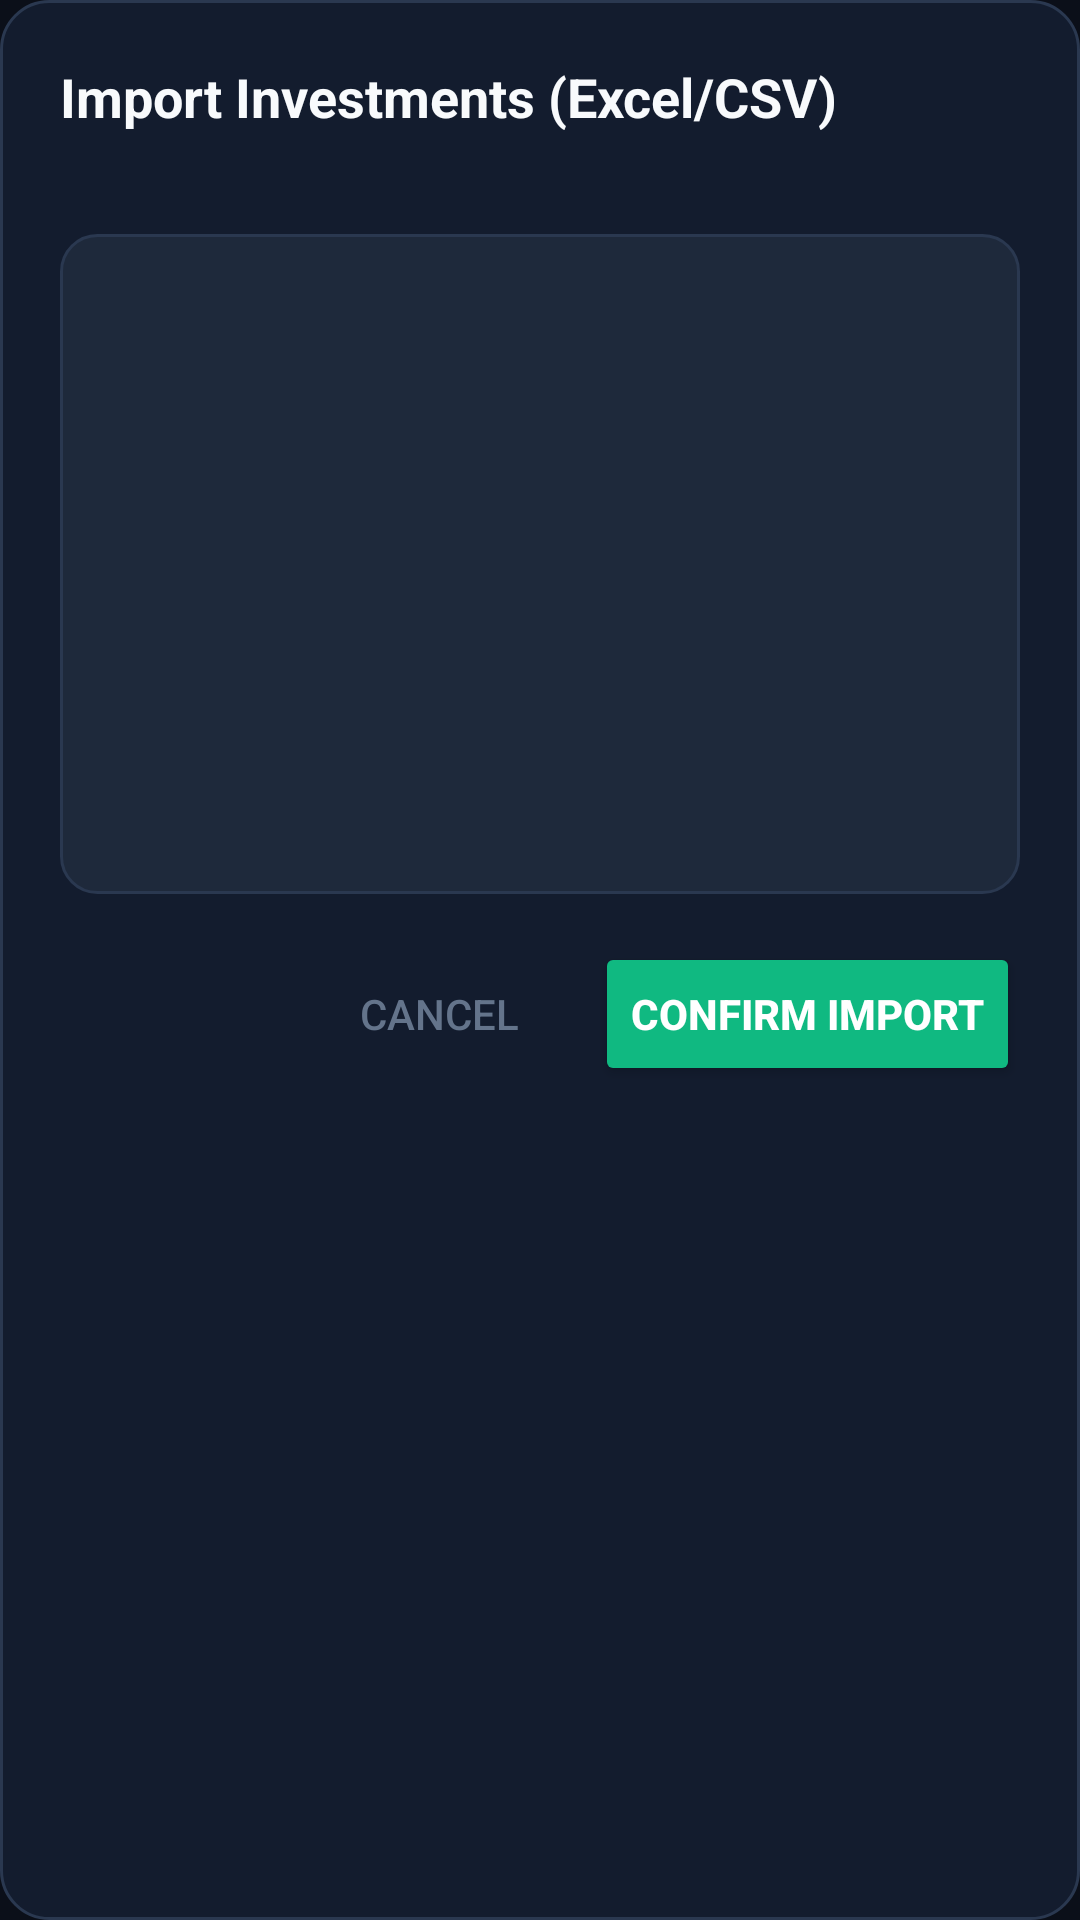

Reconstruct the res/layout file that produces this screen, plus the resources it refers to.
<!-- AndroidManifest.xml: application theme Theme.InvestmentTracker -->
<!-- res/layout/dialog_import_preview.xml -->
<?xml version="1.0" encoding="utf-8"?>
<LinearLayout xmlns:android="http://schemas.android.com/apk/res/android"
    xmlns:tools="http://schemas.android.com/tools"
    android:layout_width="match_parent"
    android:layout_height="wrap_content"
    android:background="@drawable/bg_card"
    android:orientation="vertical"
    android:padding="20dp">

    <TextView
        android:id="@+id/tvImportTitle"
        android:layout_width="wrap_content"
        android:layout_height="wrap_content"
        android:text="@string/dialog_import_title"
        android:textColor="@color/text_primary"
        android:textSize="18sp"
        android:textStyle="bold" />

    <TextView
        android:id="@+id/tvImportSubtitle"
        android:layout_width="wrap_content"
        android:layout_height="wrap_content"
        android:layout_marginTop="4dp"
        android:textColor="@color/primary"
        android:textSize="13sp"
        tools:text="Detected 5 investments ready to import" />

    <androidx.recyclerview.widget.RecyclerView
        android:id="@+id/rvImportPreview"
        android:layout_width="match_parent"
        android:layout_height="220dp"
        android:layout_marginTop="12dp"
        android:background="@drawable/bg_input"
        android:padding="8dp" />

    <LinearLayout
        android:layout_width="match_parent"
        android:layout_height="wrap_content"
        android:layout_marginTop="16dp"
        android:gravity="end"
        android:orientation="horizontal">

        <Button
            android:id="@+id/btnImportCancel"
            style="?android:attr/borderlessButtonStyle"
            android:layout_width="wrap_content"
            android:layout_height="wrap_content"
            android:text="@string/btn_cancel"
            android:textColor="@color/text_muted" />

        <Button
            android:id="@+id/btnImportConfirm"
            android:layout_width="wrap_content"
            android:layout_height="wrap_content"
            android:layout_marginStart="8dp"
            android:backgroundTint="@color/primary"
            android:text="Confirm Import"
            android:textColor="@color/white"
            android:textStyle="bold" />
    </LinearLayout>

</LinearLayout>
<!-- resources referenced by this layout -->
<resources>
  <color name="primary">#10B981</color>
  <color name="text_muted">#64748B</color>
  <color name="text_primary">#F8FAFC</color>
  <color name="white">#FFFFFF</color>
  <!-- drawable bg_card (drawable) -->
  <?xml version="1.0" encoding="utf-8"?>
  <shape xmlns:android="http://schemas.android.com/apk/res/android"
      android:shape="rectangle">
      <corners android:radius="16dp" />
      <solid android:color="@color/surface" />
      <stroke
          android:width="1dp"
          android:color="@color/surface_border" />
  </shape>
  <!-- drawable bg_input (drawable) -->
  <?xml version="1.0" encoding="utf-8"?>
  <shape xmlns:android="http://schemas.android.com/apk/res/android"
      android:shape="rectangle">
      <corners android:radius="12dp" />
      <solid android:color="@color/surface_variant" />
      <stroke
          android:width="1dp"
          android:color="@color/surface_border" />
  </shape>
  <string name="btn_cancel">Cancel</string>
  <string name="dialog_import_title">Import Investments (Excel/CSV)</string>
  <style name="Theme.InvestmentTracker" parent="Theme.MaterialComponents.DayNight.NoActionBar">
          <item name="colorPrimary">@color/primary</item>
          <item name="colorPrimaryVariant">@color/primary_dark</item>
          <item name="colorOnPrimary">@color/white</item>
          <item name="colorSecondary">@color/primary_light</item>
          <item name="colorSecondaryVariant">@color/primary</item>
          <item name="colorOnSecondary">@color/background</item>
          <item name="android:colorBackground">@color/background</item>
          <item name="colorSurface">@color/surface</item>
          <item name="colorOnSurface">@color/text_primary</item>
          <item name="android:statusBarColor">@color/background</item>
          <item name="android:navigationBarColor">@color/background</item>
          <item name="android:windowBackground">@color/background</item>
      </style>
  <color name="surface">#131C2E</color>
  <color name="surface_border">#2A3850</color>
  <color name="surface_variant">#1E293B</color>
  <color name="primary_dark">#059669</color>
  <color name="primary_light">#34D399</color>
  <color name="background">#0B0F19</color>
</resources>
